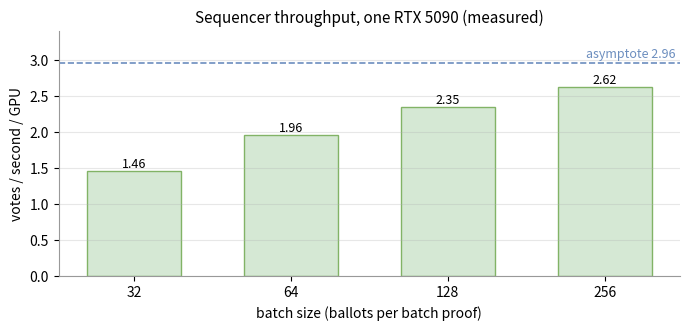

Generate this figure with matplotlib: (Note: this script raises an exception after producing the figure.)
#!/usr/bin/env python3
"""Generate Annex A charts for the v3-PQ spec from the PoC measurements (2026-10-25).

Numbers come from PoC_by_pieces/{piece-01..05}/RESULTS.md and poc/zisk-p3-verify.
Run: ~/.cache/chartenv/bin/python annex_charts.py   (writes ../annex-*.svg)
"""
import matplotlib
matplotlib.use("svg")
import matplotlib.pyplot as plt

GREEN, GREEN_S = "#d5e8d4", "#82b366"
BLUE, BLUE_S = "#dae8fc", "#6c8ebf"
YELLOW, YELLOW_S = "#fff2cc", "#d6b656"
ORANGE, ORANGE_S = "#ffe6cc", "#d79b00"
RED, RED_S = "#f8cecc", "#b85450"

plt.rcParams.update({
    "font.size": 10, "axes.titlesize": 11, "axes.edgecolor": "#999999",
    "axes.spines.top": False, "axes.spines.right": False,
    "svg.fonttype": "none",
})

def save(fig, name):
    fig.tight_layout()
    fig.savefig(f"../{name}", format="svg")
    plt.close(fig)
    print(name)

# 1. Sequencer throughput vs batch size (RTX 5090, measured 0.338 s/vote + ~11.1 s/batch)
ks = ["32", "64", "128", "256"]
vps = [1.46, 1.96, 2.35, 2.62]
fig, ax = plt.subplots(figsize=(7.0, 3.4))
bars = ax.bar(ks, vps, color=GREEN, edgecolor=GREEN_S, width=0.6)
ax.axhline(2.96, ls="--", lw=1.2, color=BLUE_S)
ax.text(3.45, 2.99, "asymptote 2.96", ha="right", va="bottom", fontsize=9, color=BLUE_S)
for b, v in zip(bars, vps):
    ax.text(b.get_x() + b.get_width() / 2, v + 0.05, f"{v:.2f}", ha="center", fontsize=9)
ax.set_xlabel("batch size (ballots per batch proof)")
ax.set_ylabel("votes / second / GPU")
ax.set_ylim(0, 3.4)
ax.set_title("Sequencer throughput, one RTX 5090 (measured)")
ax.grid(axis="y", alpha=0.3)
save(fig, "annex-throughput.svg")

# 2. Where one vote's proving goes (K=256, measured steps)
fig, ax = plt.subplots(figsize=(7.0, 2.1))
parts = [("ballot-proof verification  2.62M", 2.62, BLUE, BLUE_S),
         ("state kernel  0.161M", 0.161, GREEN, GREEN_S),
         ("KEM payload share  0.014M", 0.014, ORANGE, ORANGE_S)]
left = 0.0
for label, v, c, s in parts:
    ax.barh([0], [v], left=left, color=c, edgecolor=s, height=0.5)
    left += v
ax.text(2.62 / 2, 0, "verification 94%", ha="center", va="center", fontsize=10)
ax.text(2.62 + 0.161 / 2, 0.45, "state kernel 5.8%", ha="center", fontsize=9, color=GREEN_S)
ax.text(2.62 + 0.161 + 0.25, -0.45, "ML-KEM payload 0.5% (per-batch, amortized at K=256)",
        ha="center", fontsize=9, color=ORANGE_S)
ax.set_xlim(0, 3.1)
ax.set_yticks([])
ax.set_xlabel("ZisK guest steps per admitted ballot (millions), measured")
ax.set_title("Where one vote's batch proving goes (ν=8, nf=16, measured)")
ax.spines["left"].set_visible(False)
save(fig, "annex-vote-cost.svg")

# 3. Warden GPU time: tally vs worst-case complaints (log minutes)
import numpy as np
sizes = ["10k casts", "120k casts", "1M casts"]
tally_min = [4 / 60, 52 / 60, 7.2]
compl_min = [10.7, 128, 1067]
x = np.arange(3)
w = 0.35
fig, ax = plt.subplots(figsize=(7.0, 3.6))
b1 = ax.bar(x - w / 2, tally_min, w, color=GREEN, edgecolor=GREEN_S,
            label="tally contribution proof (routine)")
b2 = ax.bar(x + w / 2, compl_min, w, color=RED, edgecolor=RED_S,
            label="complaint proofs, worst case: every package malformed")
ax.set_yscale("log")
for b, v, t in [(b1, tally_min, ["4 s", "52 s", "7.2 min"]),
                (b2, compl_min, ["11 min", "2.1 h", "17.8 h"])]:
    for bb, vv, tt in zip(b, v, t):
        ax.text(bb.get_x() + bb.get_width() / 2, vv * 1.25, tt, ha="center", fontsize=9)
ax.set_xticks(x, sizes)
ax.set_ylabel("GPU time (minutes, log scale)")
ax.set_ylim(0.03, 4000)
ax.set_title("Warden GPU time, one RTX 5090")
ax.legend(fontsize=9, loc="upper left")
ax.grid(axis="y", alpha=0.3)
save(fig, "annex-warden.svg")

# 4. Ethereum cost per election (log ETH)
fees = ["1 gwei", "10 gwei", "50 gwei"]
small = [0.0083, 0.083, 0.41]
big = [0.69, 6.9, 34.25]
x = np.arange(3)
fig, ax = plt.subplots(figsize=(7.0, 3.6))
b1 = ax.bar(x - w / 2, small, w, color=YELLOW, edgecolor=YELLOW_S, label="500 voters (5 batches)")
b2 = ax.bar(x + w / 2, big, w, color=ORANGE, edgecolor=ORANGE_S, label="100k voters (470 batches)")
ax.set_yscale("log")
for b, vals in [(b1, small), (b2, big)]:
    for bb, vv in zip(b, vals):
        ax.text(bb.get_x() + bb.get_width() / 2, vv * 1.25, f"{vv:g}", ha="center", fontsize=9)
ax.set_xticks(x, fees)
ax.set_ylabel("ETH per election (log scale)")
ax.set_ylim(0.004, 120)
ax.set_title("Ethereum cost per election (pessimistic blob pricing)")
ax.legend(fontsize=9, loc="upper left")
ax.grid(axis="y", alpha=0.3)
save(fig, "annex-eth-cost.svg")
